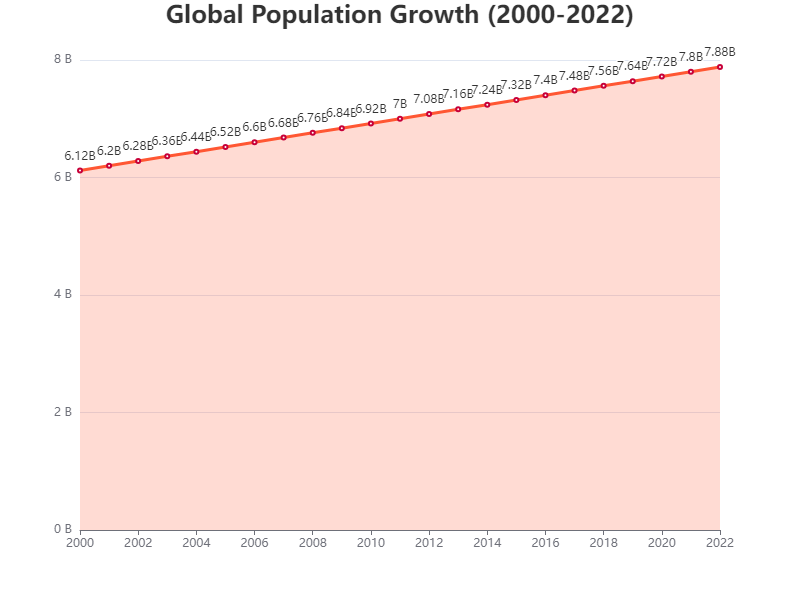

Values plotted in this chart, from the file beside it:
Year, Population
2000, 6.12
2001, 6.20
2002, 6.28
2003, 6.36
2004, 6.44
2005, 6.52
2006, 6.60
2007, 6.68
2008, 6.76
2009, 6.84
2010, 6.92
2011, 7.00
2012, 7.08
2013, 7.16
2014, 7.24
2015, 7.32
2016, 7.40
2017, 7.48
2018, 7.56
2019, 7.64
2020, 7.72
2021, 7.80
2022, 7.88
